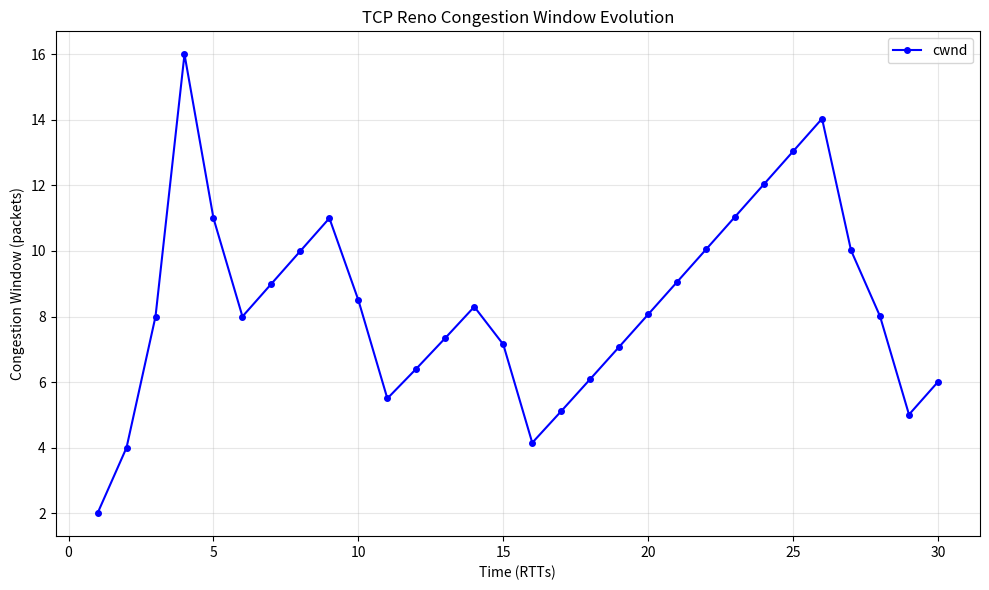

The script that saved this image:
# tcp_reno_simulator.py
import matplotlib.pyplot as plt
import random

class TCPRenoSimulator:
    def __init__(self, rtt=1, loss_rate=0.01, duration=50):
        self.rtt = rtt
        self.loss_rate = loss_rate
        self.duration = duration
        
        self.cwnd = 1.0
        self.ssthresh = float('inf')
        self.state = "SLOW_START"
        self.dup_acks = 0
        self.packets_sent = 0
        self.acked_packets = 0
        self.time = 0
        
        self.cwnd_history = []
        self.time_history = []

    def send_packet(self):
        self.packets_sent += 1
        # Simulate loss
        if random.random() < self.loss_rate:
            return False  # Lost
        return True   # ACKed

    def run(self):
        while self.time < self.duration:
            # Send up to cwnd packets per RTT
            packets_in_flight = 0
            acks_received = 0
            losses = 0

            for _ in range(int(self.cwnd)):
                if self.send_packet():
                    acks_received += 1
                else:
                    losses += 1
                packets_in_flight += 1

            # Update state
            if losses > 0:
                # Triple duplicate ACK or timeout
                if acks_received >= 3:
                    # Fast retransmit & recovery
                    self.ssthresh = self.cwnd / 2
                    self.cwnd = self.ssthresh + 3
                    self.state = "FAST_RECOVERY"
                    print(f"[t={self.time}] Triple Dup ACK → Fast Recovery, cwnd={self.cwnd:.2f}")
                else:
                    # Timeout
                    self.ssthresh = self.cwnd / 2
                    self.cwnd = 1.0
                    self.state = "SLOW_START"
                    print(f"[t={self.time}] Timeout → Slow Start, cwnd=1.0")
            else:
                if self.state == "SLOW_START":
                    self.cwnd += acks_received
                    if self.cwnd >= self.ssthresh:
                        self.state = "CONGESTION_AVOIDANCE"
                elif self.state == "CONGESTION_AVOIDANCE":
                    self.cwnd += acks_received / self.cwnd
                elif self.state == "FAST_RECOVERY":
                    self.cwnd += acks_received
                    if self.cwnd >= self.ssthresh:
                        self.cwnd = self.ssthresh
                        self.state = "CONGESTION_AVOIDANCE"

            # Record
            self.time += self.rtt
            self.cwnd_history.append(self.cwnd)
            self.time_history.append(self.time)

            print(f"[t={self.time:.1f}] cwnd={self.cwnd:.2f}, state={self.state}")

        self.plot()

    def plot(self):
        plt.figure(figsize=(10, 6))
        plt.plot(self.time_history, self.cwnd_history, 'b-o', label='cwnd', markersize=4)
        plt.title('TCP Reno Congestion Window Evolution')
        plt.xlabel('Time (RTTs)')
        plt.ylabel('Congestion Window (packets)')
        plt.grid(True, alpha=0.3)
        plt.legend()
        plt.tight_layout()
        plt.show()

# === RUN SIMULATION ===
if __name__ == "__main__":
    print("Starting TCP Reno Congestion Control Simulation...\n")
    sim = TCPRenoSimulator(rtt=1, loss_rate=0.02, duration=30)
    sim.run()